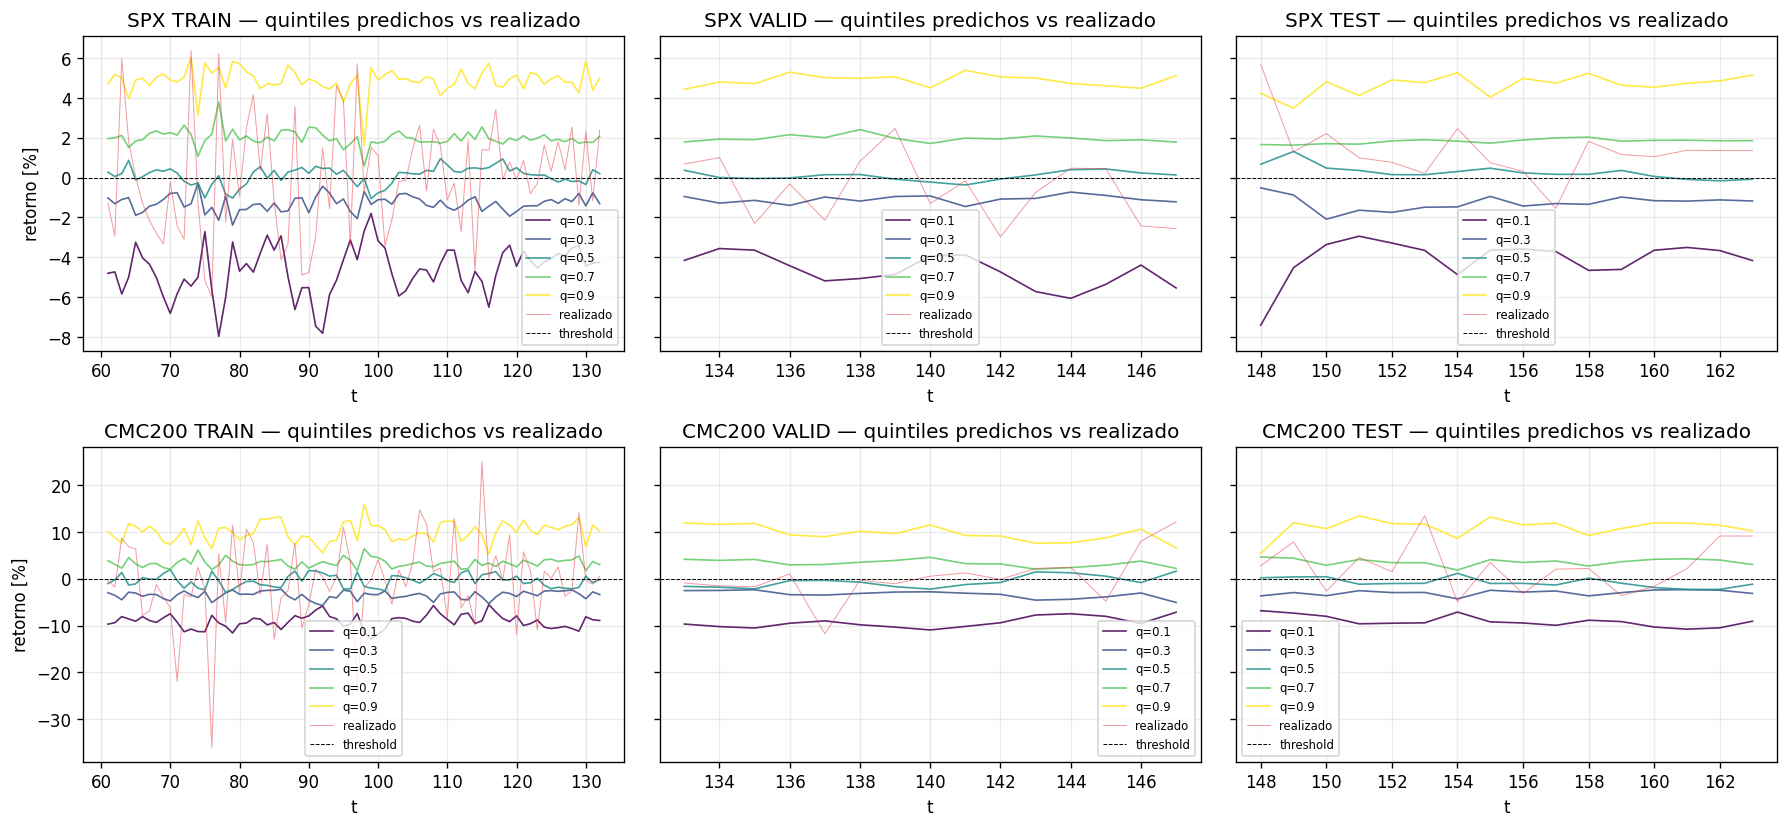

Source data for this figure (header and first rows):
asset, split, t, quintile, pred_pct
SPX, TRAIN, 61, 0.1, -4.802
SPX, TRAIN, 62, 0.1, -4.731
SPX, TRAIN, 63, 0.1, -5.842
SPX, TRAIN, 64, 0.1, -4.993
SPX, TRAIN, 65, 0.1, -3.241
SPX, TRAIN, 66, 0.1, -4.028
SPX, TRAIN, 67, 0.1, -4.349
SPX, TRAIN, 68, 0.1, -5.024
SPX, TRAIN, 69, 0.1, -5.983
SPX, TRAIN, 70, 0.1, -6.817
SPX, TRAIN, 71, 0.1, -5.829
SPX, TRAIN, 72, 0.1, -5.094
SPX, TRAIN, 73, 0.1, -5.445
SPX, TRAIN, 74, 0.1, -5.002
SPX, TRAIN, 75, 0.1, -2.711
SPX, TRAIN, 76, 0.1, -5.624
SPX, TRAIN, 77, 0.1, -7.971
SPX, TRAIN, 78, 0.1, -6.006
SPX, TRAIN, 79, 0.1, -3.228
SPX, TRAIN, 80, 0.1, -4.693
SPX, TRAIN, 81, 0.1, -4.315
SPX, TRAIN, 82, 0.1, -4.742
SPX, TRAIN, 83, 0.1, -3.79
SPX, TRAIN, 84, 0.1, -2.888
SPX, TRAIN, 85, 0.1, -3.639
SPX, TRAIN, 86, 0.1, -2.921
SPX, TRAIN, 87, 0.1, -4.981
SPX, TRAIN, 88, 0.1, -6.625
SPX, TRAIN, 89, 0.1, -5.528
SPX, TRAIN, 90, 0.1, -5.519
SPX, TRAIN, 91, 0.1, -7.462
SPX, TRAIN, 92, 0.1, -7.81
SPX, TRAIN, 93, 0.1, -5.87
SPX, TRAIN, 94, 0.1, -5.149
SPX, TRAIN, 95, 0.1, -4.128
SPX, TRAIN, 96, 0.1, -3.129
SPX, TRAIN, 97, 0.1, -4.119
SPX, TRAIN, 98, 0.1, -2.68
SPX, TRAIN, 99, 0.1, -1.798
SPX, TRAIN, 100, 0.1, -3.171
SPX, TRAIN, 101, 0.1, -3.534
SPX, TRAIN, 102, 0.1, -4.83
SPX, TRAIN, 103, 0.1, -5.941
SPX, TRAIN, 104, 0.1, -5.681
SPX, TRAIN, 105, 0.1, -5.062
SPX, TRAIN, 106, 0.1, -4.587
SPX, TRAIN, 107, 0.1, -4.639
SPX, TRAIN, 108, 0.1, -5.235
SPX, TRAIN, 109, 0.1, -4.32
SPX, TRAIN, 110, 0.1, -3.639
SPX, TRAIN, 111, 0.1, -3.641
SPX, TRAIN, 112, 0.1, -5.16
SPX, TRAIN, 113, 0.1, -5.777
SPX, TRAIN, 114, 0.1, -4.71
SPX, TRAIN, 115, 0.1, -5.213
SPX, TRAIN, 116, 0.1, -6.505
SPX, TRAIN, 117, 0.1, -4.917
SPX, TRAIN, 118, 0.1, -3.767
SPX, TRAIN, 119, 0.1, -3.393
SPX, TRAIN, 120, 0.1, -4.451
... 970 more rows
